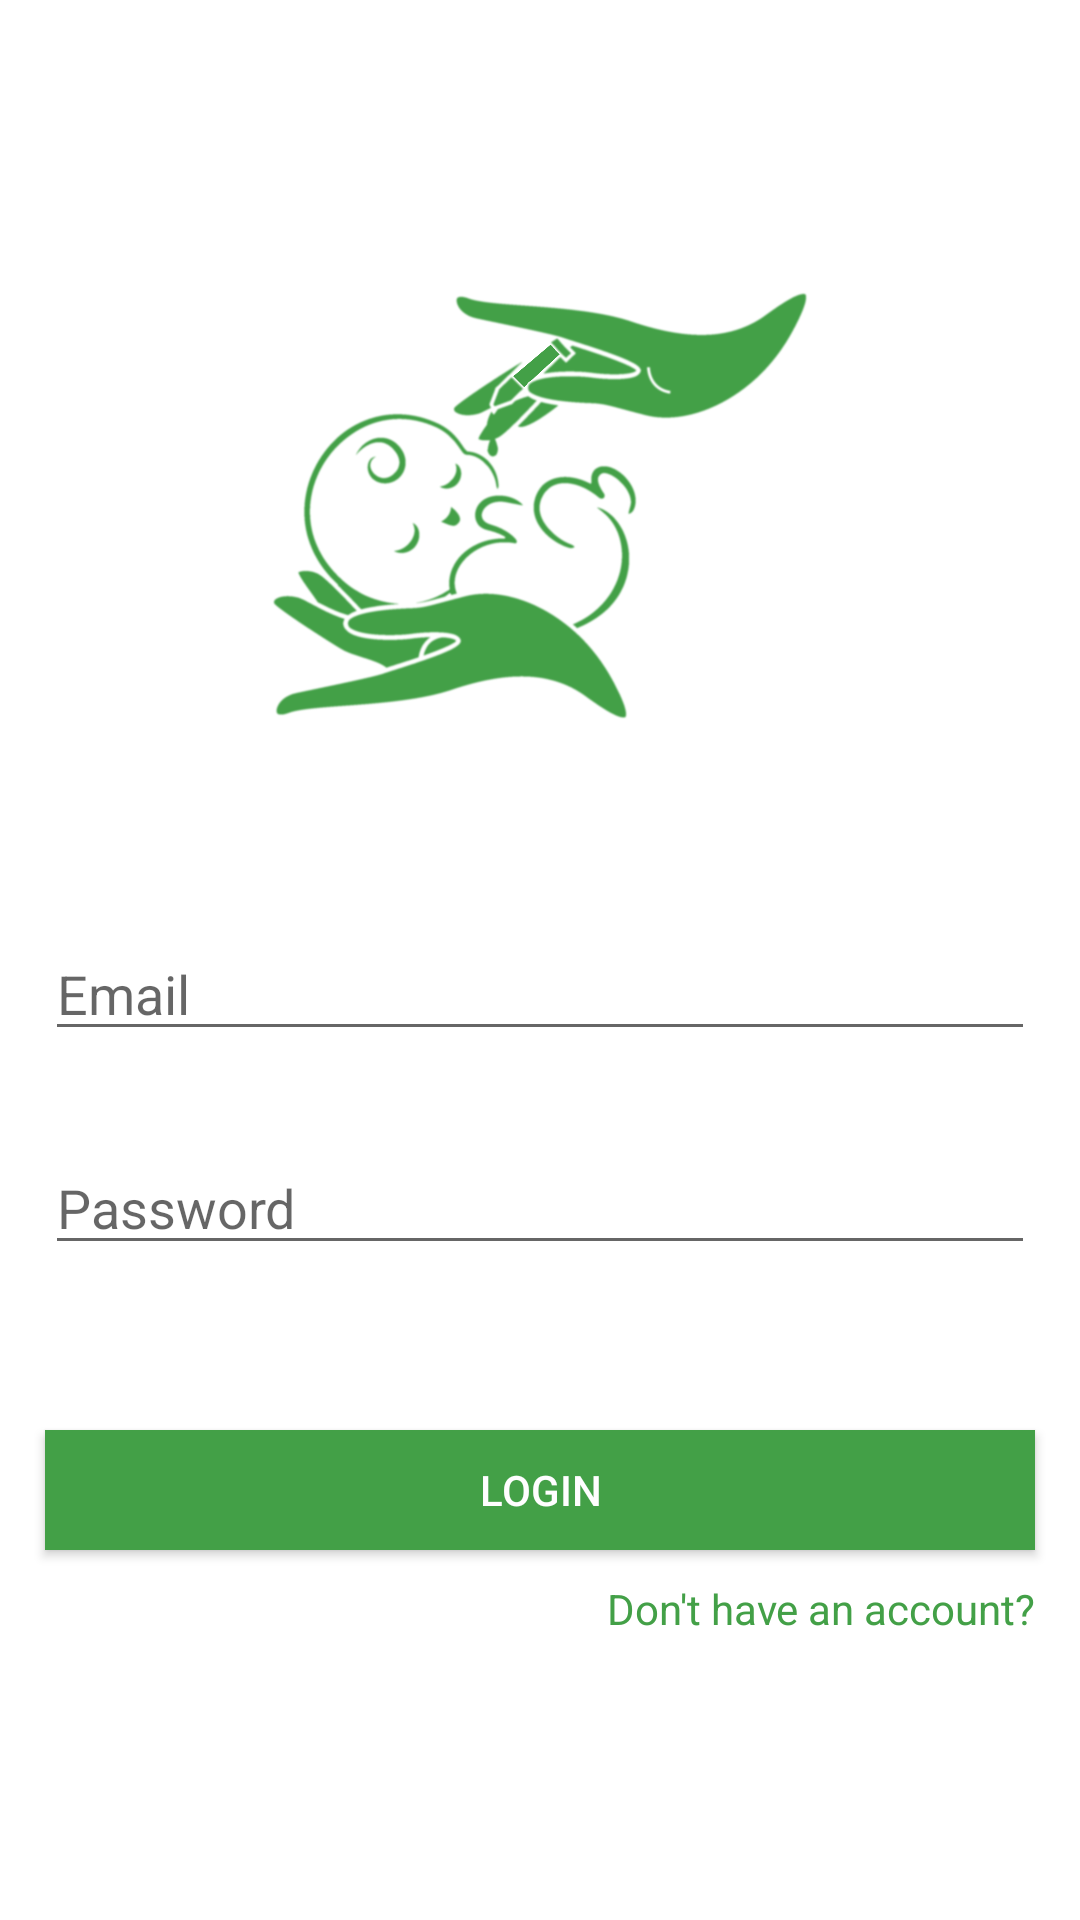

Produce the Android XML layout that renders to this screen, including the resource entries it uses.
<!-- AndroidManifest.xml: application theme Theme.PolioDrop -->
<!-- res/layout/activity_main.xml -->
<?xml version="1.0" encoding="utf-8"?>
<LinearLayout xmlns:android="http://schemas.android.com/apk/res/android"
    xmlns:app="http://schemas.android.com/apk/res-auto"
    xmlns:tools="http://schemas.android.com/tools"
    android:layout_width="match_parent"
    android:layout_height="match_parent"
    android:gravity="center"
    android:orientation="vertical"
    tools:context=".MainActivity">

    <ImageView
        android:id="@+id/splash_logo"
        android:layout_width="wrap_content"
        android:layout_height="150dp"
        android:layout_gravity="center"
        android:layout_marginBottom="50dp"
        android:src="@drawable/logo"
        app:tint="@color/colorPrimary" />


    <EditText
        android:id="@+id/edtEmail"
        android:layout_width="match_parent"
        android:layout_height="wrap_content"
        android:hint="Email"
        android:inputType="textEmailAddress"
        android:textColor="@color/colorPrimary"
        android:layout_margin="15dp">

    </EditText>
    <EditText
        android:id="@+id/edtPassword"
        android:layout_width="match_parent"
        android:layout_height="wrap_content"
        android:layout_margin="15sp"
        android:inputType="textPassword"
        android:hint="Password">

    </EditText>
    
    <Button
        android:layout_width="match_parent"
        android:layout_height="40dp"
        android:layout_marginTop="40dp"
        android:layout_marginLeft="15dp"
        android:layout_marginRight="15dp"
        android:text="Login"
        android:background="@color/colorPrimary"
        android:textColor="@color/white"
        android:id="@+id/btnLogin"></Button>
    <TextView
        android:id="@+id/linkSignUp"
        android:layout_width="match_parent"
        android:layout_height="wrap_content"
        android:layout_marginRight="15dp"
        android:layout_marginLeft="15dp"
        android:layout_marginTop="10dp"
        android:textColor="@color/colorPrimary"
        android:textAlignment="viewEnd"
        android:text="Don't have an account?"/>

</LinearLayout>
<!-- resources referenced by this layout -->
<resources>
  <color name="colorPrimary">#43A047</color>
  <color name="white">#FFFEFF</color>
  <!-- drawable logo: png bitmap (drawable-v24, 324520 bytes) -->
  <style name="Theme.PolioDrop" parent="Theme.MaterialComponents.DayNight.DarkActionBar">
          
          <item name="colorPrimary">@color/colorPrimary</item>
          <item name="colorPrimaryVariant">@color/colorPrimary</item>
          <item name="colorOnPrimary">@color/white</item>
          
          <item name="colorSecondary">@color/colorPrimary</item>
          <item name="colorSecondaryVariant">@color/colorPrimary</item>
          <item name="colorOnSecondary">@color/colorPrimary</item>
          
          <item name="android:statusBarColor" tools:targetApi="l">?attr/colorPrimaryVariant</item>
          
      </style>
</resources>
